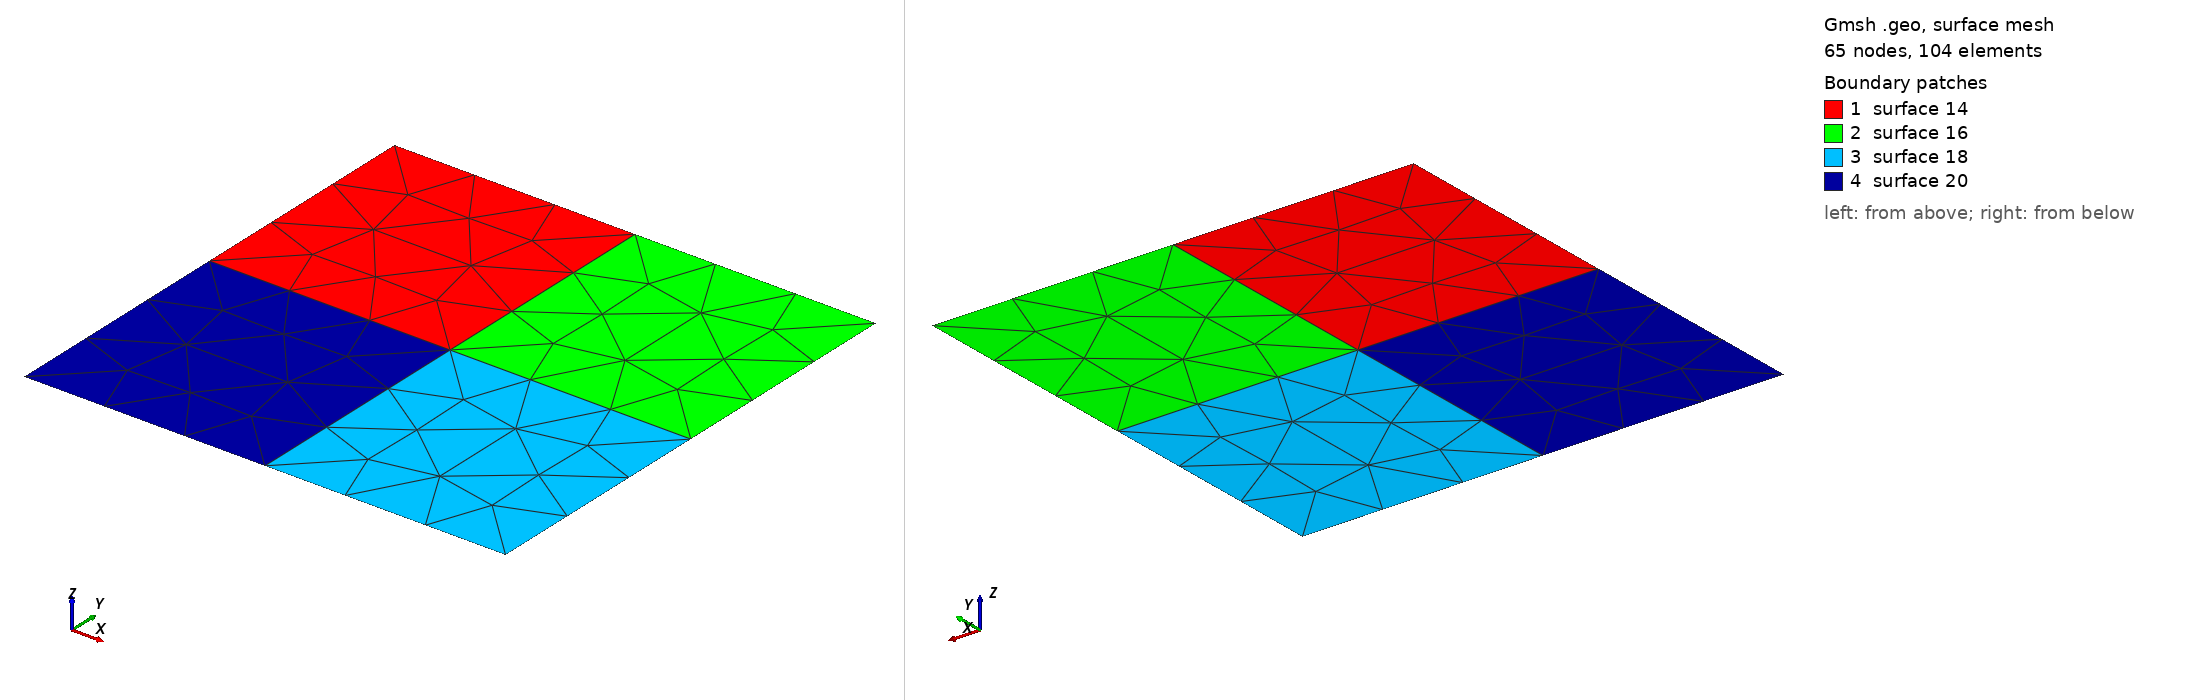

Gmsh geometry script, surface-meshed: 65 nodes, 104 surface elements. Boundary patches (legend numbers): 1 surface 14, 2 surface 16, 3 surface 18, 4 surface 20. Left view from above one corner, right view from below the opposite corner. The script declares no physical surfaces, so the legend lists its geometric surfaces. The drawing asked Gmsh for element sizes between 1% and 20% of the model's largest extent; the script's own settings can give other sizes.

=== untitled1.geo (drawn) ===
cl__1 = 1;
Point(1) = {0.0, -0.5, 0, 1};
Point(2) = {0.0, 0.5, 0, 1};
Point(3) = {1.0, 0.5, 0, 1};
Point(4) = {1.0, -0.5, 0, 1};
Point(5) = {0.0, 0.0, 0, 1};
Point(6) = {0.5, 0.5, 0, 1};
Point(7) = {1.0, 0.0, 0, 1};
Point(8) = {0.5, -0.5, 0, 1};
Point(9) = {0.5, 0.0, 0, 1};
Line(1) = {1, 5};
Line(2) = {5, 2};
Line(3) = {2, 6};
Line(4) = {6, 3};
Line(5) = {3, 7};
Line(6) = {7, 4};
Line(7) = {4, 8};
Line(8) = {8, 1};
Line(9) = {5, 9};
Line(10) = {9, 7};
Line(11) = {6, 9};
Line(12) = {9, 8};
Line Loop(13) = {2, 3, 11, -9};
Plane Surface(14) = {13};
Line Loop(15) = {-11, -10, 5, 4};
Plane Surface(16) = {15};
Line Loop(17) = {10, 6, 7, -12};
Plane Surface(18) = {17};
Line Loop(19) = {12, 8, 1, 9};
Plane Surface(20) = {19};
